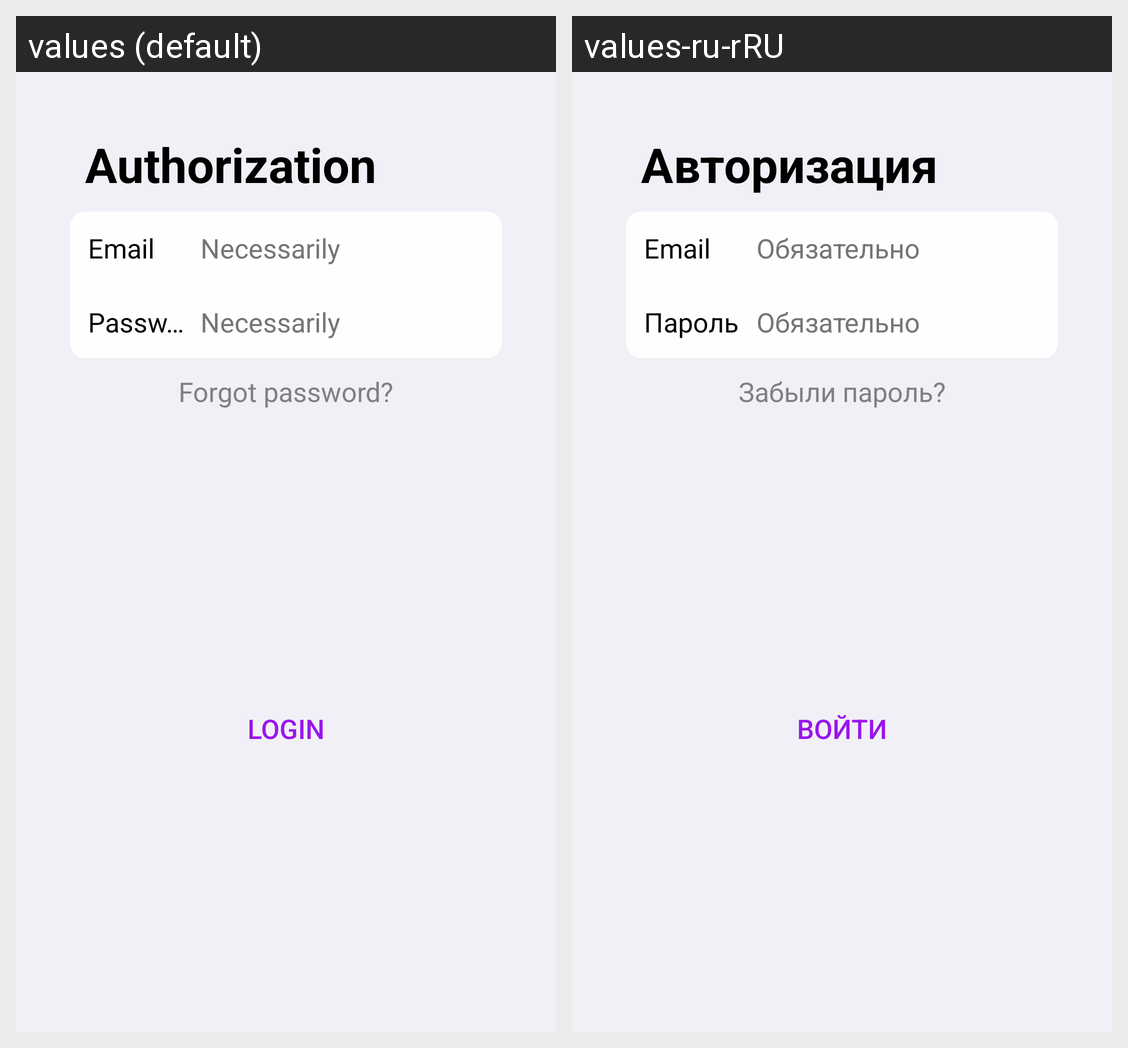

For this localized Android screen grid, give each drawn string resource with its value in every locale shown.
Android screen res/layout/fragment_login.xml rendered under 2 locales, left to right: values (default), values-ru-rRU. Device: Nexus 5 (rendered at 1080×1920; each locale shown at half size, 540×960, under a caption strip naming it); theme Theme.PictureSnap.
Strings drawn on this screen, with the default value and each locale's value (text and hints the layout hard-codes, and strings that could not be matched under every locale, appear in the picture but are not listed):

authorization
  values: Authorization
  values-ru-rRU: Авторизация

email
  values: Email
  values-ru-rRU: Email  [not translated; the default value is used]

necessarily
  values: Necessarily
  values-ru-rRU: Обязательно

password
  values: Password
  values-ru-rRU: Пароль

forgot_password
  values: Forgot password?
  values-ru-rRU: Забыли пароль?

login
  values: Login
  values-ru-rRU: Войти
